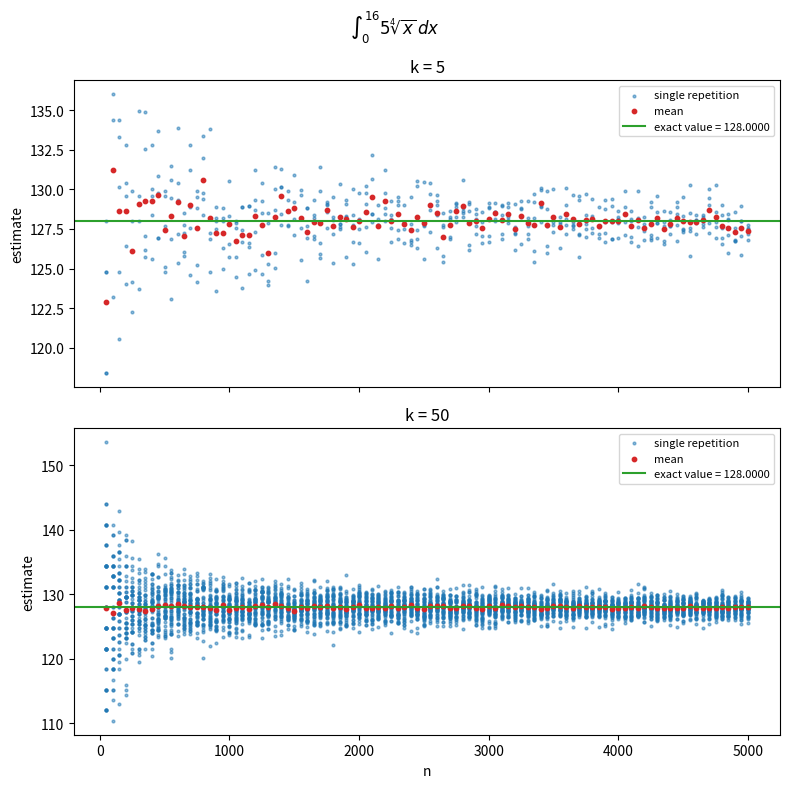
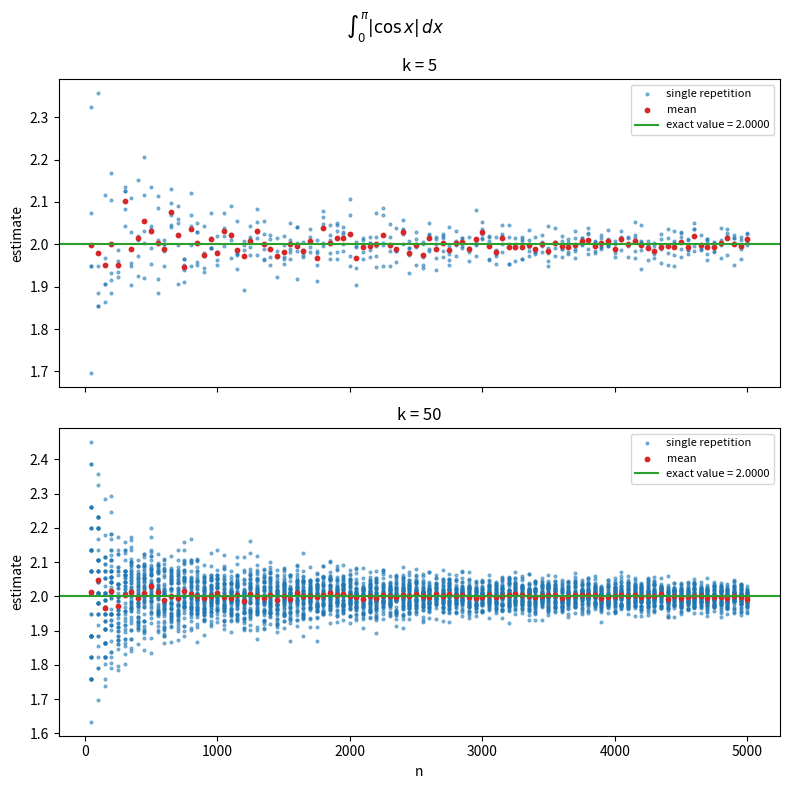
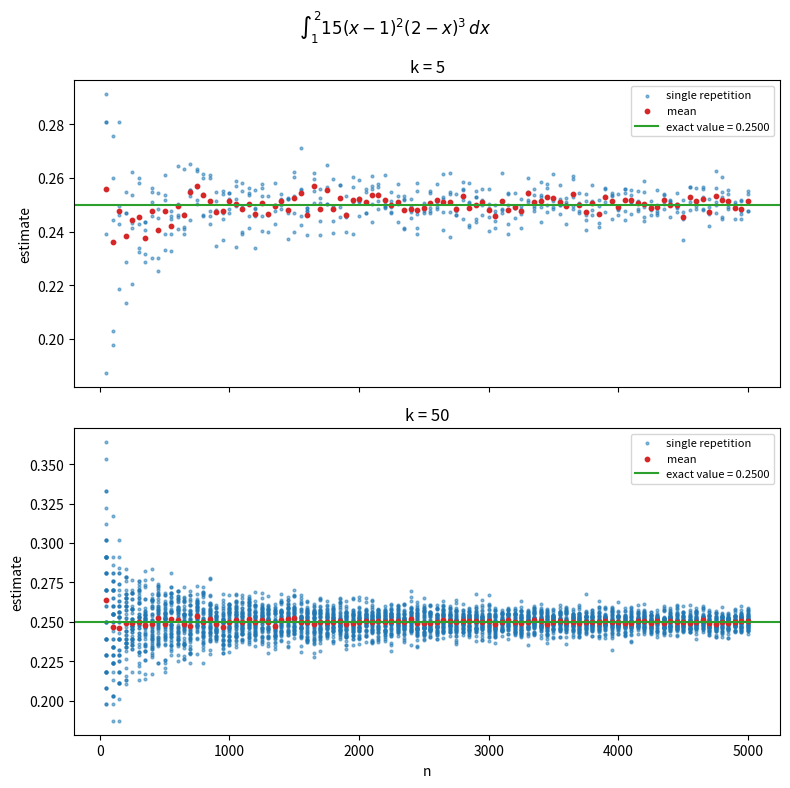
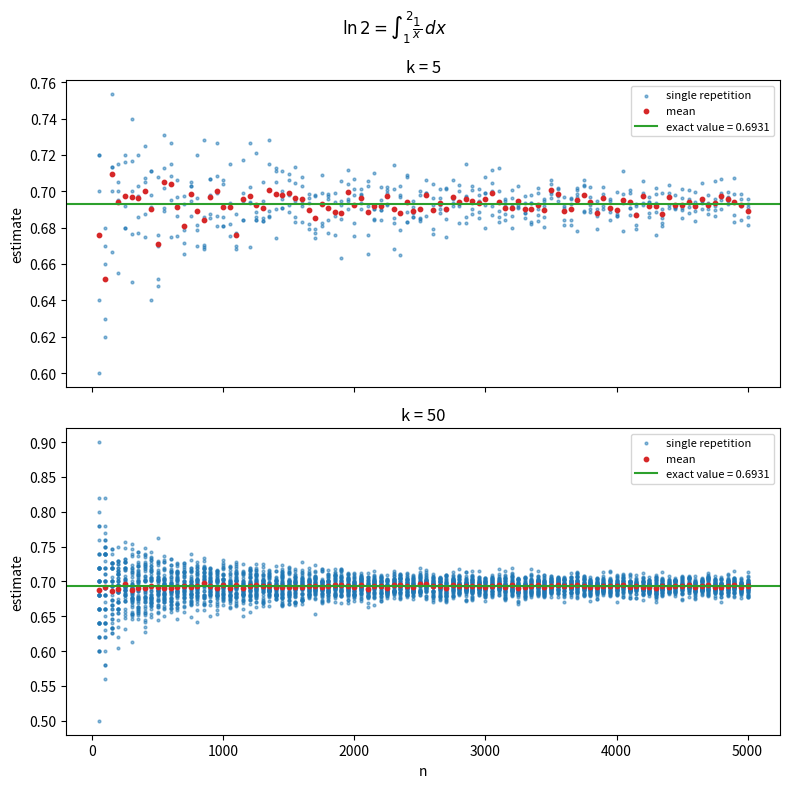
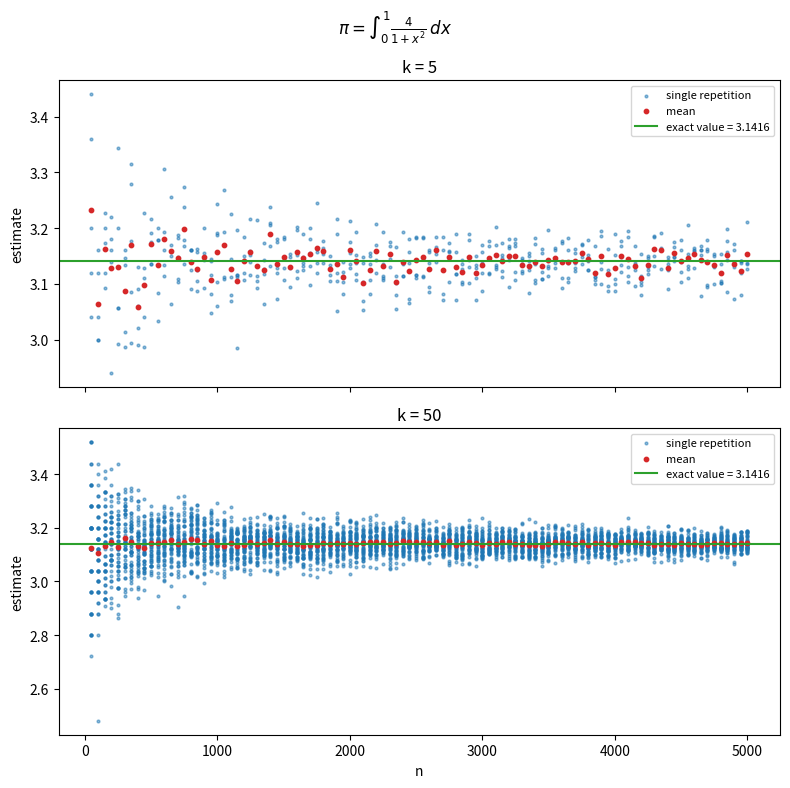

The matplotlib source for these figures, in order:
"""Hit-or-miss Monte Carlo integration (homework 1, task 1)."""

from pathlib import Path

import matplotlib.pyplot as plt
import numpy as np

SEED = 2026
N_VALUES = np.arange(50, 5001, 50)
K_VALUES = (5, 50)
OUT_DIR = Path("plots")

# Mersenne Twister
rng = np.random.Generator(np.random.MT19937(SEED))

# name -> (f, a, b, M, exact value)
PROBLEMS = {
    "int1_5_root4_x": (lambda x: 5 * x ** 0.25, 0.0, 16.0, 10.0, 128.0),
    "int2_abs_cos": (lambda x: np.abs(np.cos(x)), 0.0, np.pi, 1.0, 2.0),
    "int3_poly": (lambda x: 15 * (x - 1) ** 2 * (2 - x) ** 3, 1.0, 2.0, 0.52, 0.25),
    "ln2": (lambda x: 1 / x, 1.0, 2.0, 1.0, np.log(2)),
    "pi": (lambda x: 4 / (1 + x ** 2), 0.0, 1.0, 4.0, np.pi),
}

TITLES = {
    "int1_5_root4_x": r"$\int_0^{16} 5\sqrt[4]{x}\,dx$",
    "int2_abs_cos": r"$\int_0^{\pi} |\cos x|\,dx$",
    "int3_poly": r"$\int_1^{2} 15(x-1)^2(2-x)^3\,dx$",
    "ln2": r"$\ln 2 = \int_1^{2} \frac{1}{x}\,dx$",
    "pi": r"$\pi = \int_0^{1} \frac{4}{1+x^2}\,dx$",
}


def monte_carlo(f, a, b, M, n, k):
    """Run k independent repetitions with n points each; return k estimates."""
    x = rng.uniform(a, b, size=(k, n))
    y = rng.uniform(0, M, size=(k, n))
    C = np.count_nonzero(y <= f(x), axis=1)
    return (b - a) * M * C / n


def run_experiment(f, a, b, M, k):
    """Return array of shape (len(N_VALUES), k) with all estimates."""
    return np.array([monte_carlo(f, a, b, M, n, k) for n in N_VALUES])


def plot(name, results, exact):
    fig, axes = plt.subplots(2, 1, figsize=(8, 8), sharex=True)
    for ax, k in zip(axes, K_VALUES):
        res = results[k]
        ax.scatter(np.repeat(N_VALUES, k), res.ravel(), s=4, color="tab:blue",
                   alpha=0.5, label="single repetition")
        ax.scatter(N_VALUES, res.mean(axis=1), s=10, color="tab:red", label="mean")
        ax.axhline(exact, color="tab:green", label=f"exact value = {exact:.4f}")
        ax.set_title(f"k = {k}")
        ax.set_ylabel("estimate")
        ax.legend(loc="upper right", fontsize=8)
    axes[-1].set_xlabel("n")
    fig.suptitle(TITLES[name])
    fig.tight_layout()
    fig.savefig(OUT_DIR / f"{name}.png", dpi=150)
    plt.close(fig)


def main():
    OUT_DIR.mkdir(exist_ok=True)
    for name, (f, a, b, M, exact) in PROBLEMS.items():
        results = {k: run_experiment(f, a, b, M, k) for k in K_VALUES}
        plot(name, results, exact)


if __name__ == "__main__":
    main()
